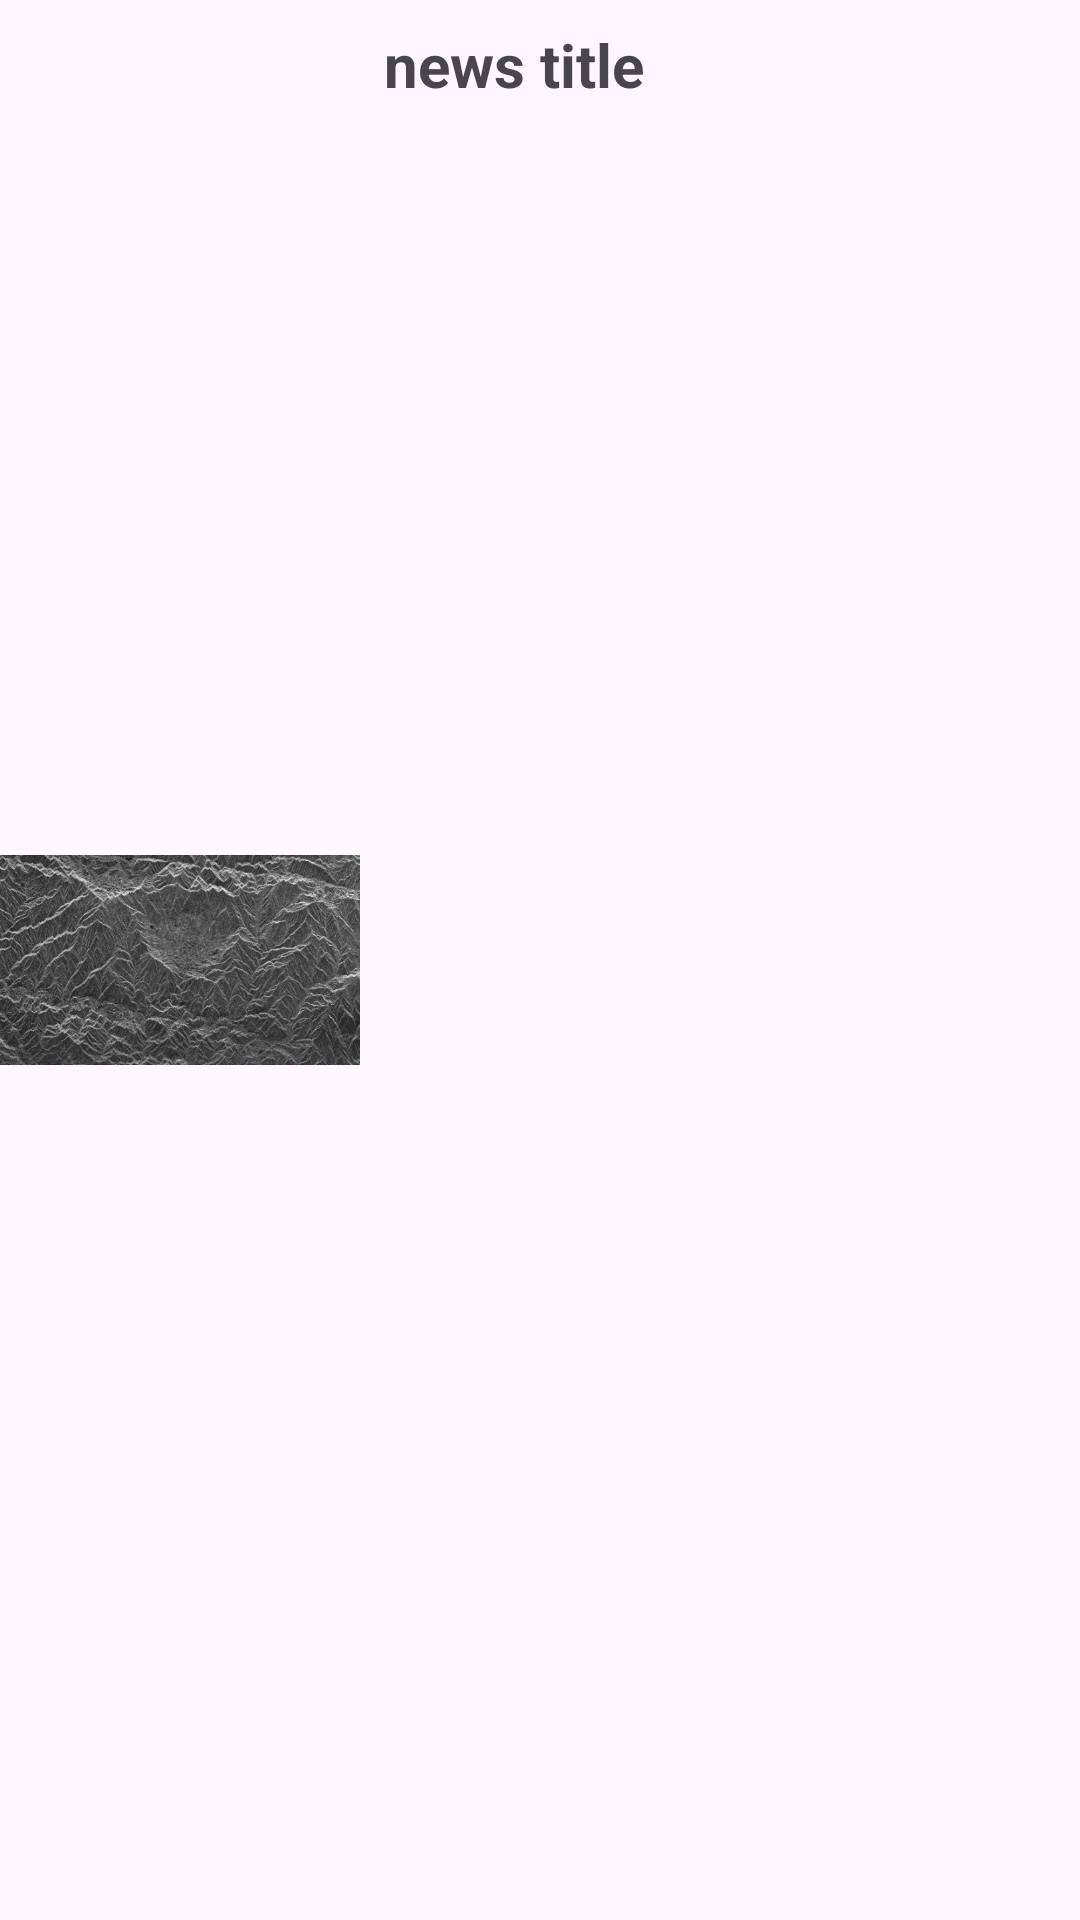

Here is an Android app screen rendered from its layout file. Give the layout XML and the strings, colors and styles it references.
<!-- AndroidManifest.xml: application theme Theme.News_fragment -->
<!-- res/layout/news_item.xml -->
<?xml version="1.0" encoding="utf-8"?>
<LinearLayout xmlns:android="http://schemas.android.com/apk/res/android"
    android:layout_width="match_parent"
    android:layout_height="80dp"
    android:orientation="horizontal"
    android:id="@+id/item_view">

    <ImageView
        android:id="@+id/item_img"
        android:layout_width="120dp"
        android:layout_height="80dp"
        android:layout_gravity="center_vertical"
        android:padding="5dp"
        android:scaleType="centerCrop"
        android:src="@drawable/news_1" />
    <TextView
        android:id="@+id/item_text"
        android:layout_width="wrap_content"
        android:layout_height="wrap_content"
        android:text="news title"
        android:textSize="20sp"
        android:textStyle="bold"
        android:padding="8dp"/>

</LinearLayout>
<!-- resources referenced by this layout -->
<resources>
  <!-- drawable news_1: png bitmap (drawable, 166953 bytes) -->
  <style name="Theme.News_fragment" parent="Base.Theme.News_fragment" />
  <style name="Base.Theme.News_fragment" parent="Theme.Material3.DayNight.NoActionBar">
          
          
      </style>
</resources>
